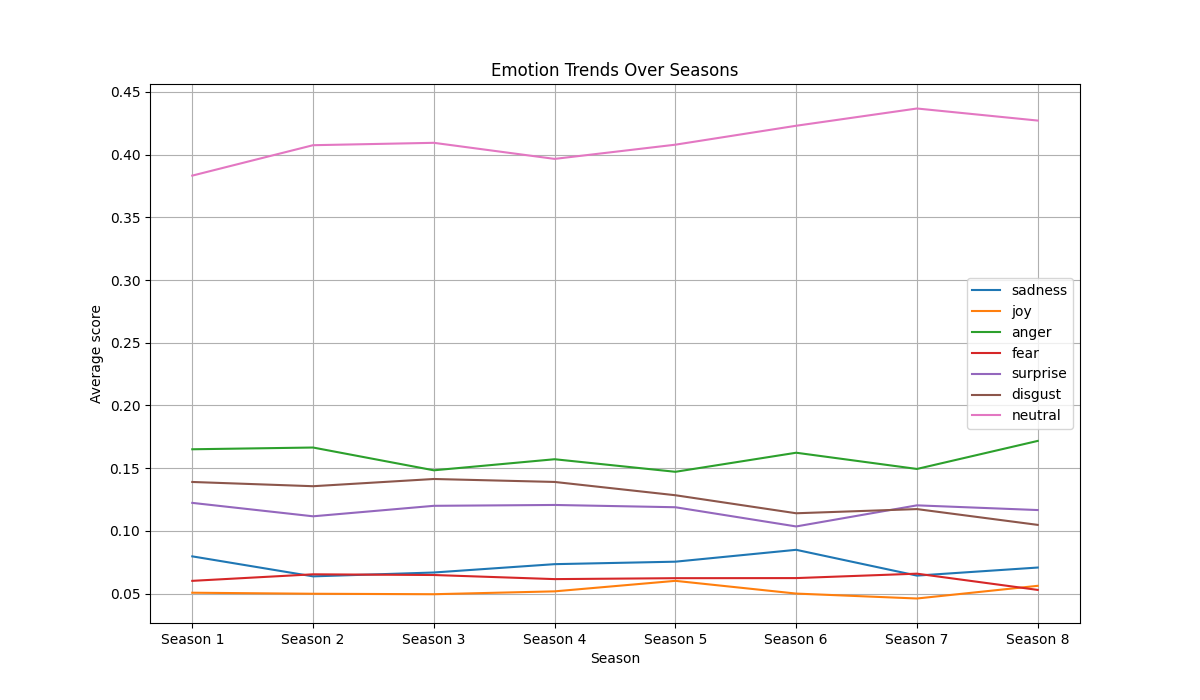

Source data for this figure (header and first rows):
Season, sadness, joy, anger, fear, surprise, disgust, neutral
Season 1, 0.07965, 0.05066, 0.165, 0.06013, 0.1223, 0.139, 0.3832
Season 2, 0.06371, 0.04984, 0.1664, 0.06534, 0.1116, 0.1356, 0.4075
Season 3, 0.06678, 0.04947, 0.1483, 0.06478, 0.12, 0.1413, 0.4094
Season 4, 0.07343, 0.05175, 0.1571, 0.06151, 0.1206, 0.139, 0.3966
Season 5, 0.07541, 0.06013, 0.1471, 0.06225, 0.1188, 0.1284, 0.4079
Season 6, 0.08488, 0.04997, 0.1623, 0.06233, 0.1035, 0.114, 0.423
Season 7, 0.06431, 0.04605, 0.1493, 0.06585, 0.1203, 0.1173, 0.4368
Season 8, 0.07074, 0.05617, 0.1717, 0.05291, 0.1166, 0.1048, 0.4271
